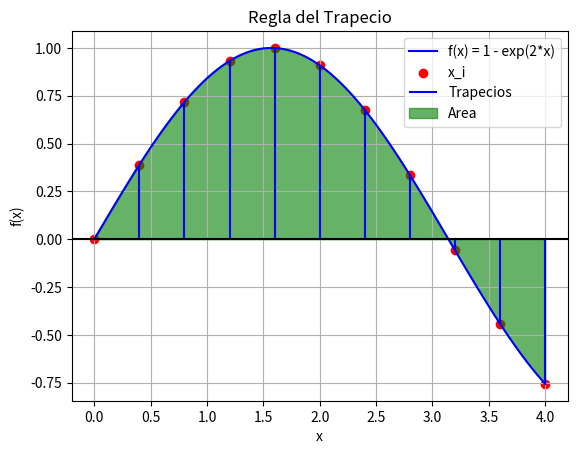

The matplotlib source for this figure:
import numpy as np
import sympy as sp
import matplotlib.pyplot as plt

x = sp.Symbol('x')

f = sp.sin(x)

i = sp.integrate(f, (x, 0, 4)).evalf()

print("f(x) =", f)

print("Integral Exacta =", i)

fn = sp.lambdify(x, f, 'numpy')

xi = np.linspace(0, 4 , 100)

def Traprecio(f, x0, xn, n):
    h = (xn - x0)/n
    
    S = f(x0) + f(xn)
    
    for i in range(1, n):
        
        x = x0 + i*h
        
        S = S + 2*f(x)
        
    return (h/2)*S

n = 10

In_T = Traprecio(fn, 0, 4, n)

xin = np.linspace(0, 4, n + 1)

print("Para",n,"Trapecios")

print("Regla del Trapecio =", In_T)

fi = fn(xi)
fin = fn(xin)

plt.plot(xi, fi, label='f(x) = 1 - exp(2*x)', color='b')

plt.scatter(xin, fin, color='r', label="x_i")

plt.vlines(xin, 0, fin, color='b', label='Trapecios')

plt.axhline(0, color='k')

plt.fill_between(xi, fi, where=(xi >= 0) & (xi <= 4), alpha=0.6, color='g', label='Area')

plt.grid()

plt.title("Regla del Trapecio")

plt.xlabel("x")

plt.ylabel("f(x)")

plt.legend()
